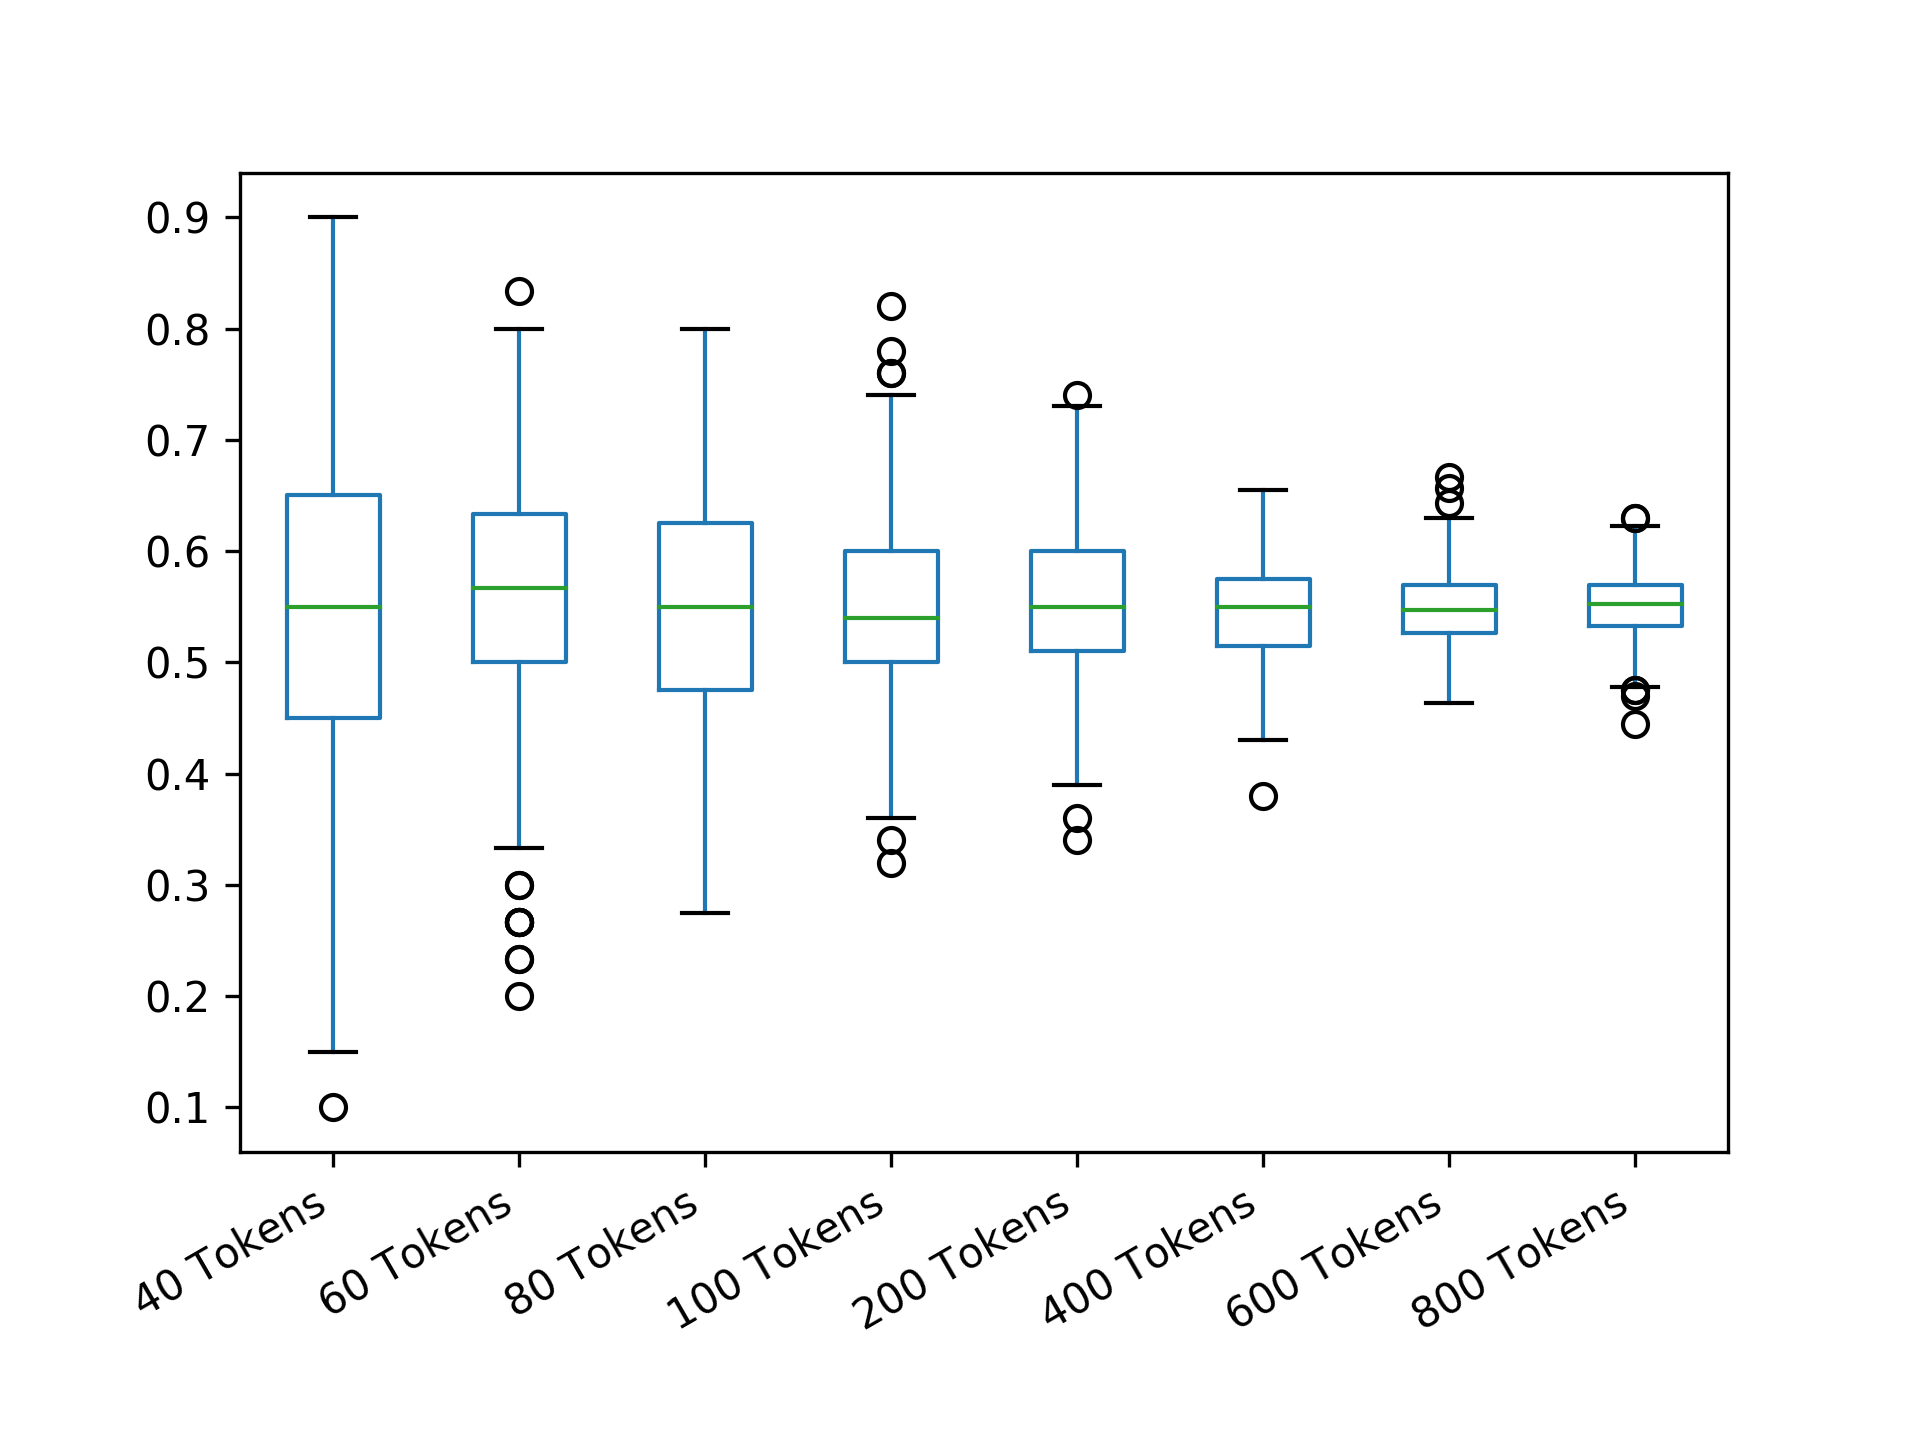

Data behind this chart, as committed beside it:
40 Tokens; 60 Tokens; 80 Tokens; 100 Tokens; 200 Tokens; 400 Tokens; 600 Tokens; 800 Tokens
0.5; 0.6333; 0.525; 0.54; 0.5; 0.515; 0.56; 0.5925
0.25; 0.6333; 0.525; 0.62; 0.64; 0.515; 0.59; 0.5125
0.5; 0.6; 0.5; 0.56; 0.61; 0.57; 0.6033; 0.555
0.5; 0.6333; 0.625; 0.7; 0.53; 0.535; 0.5267; 0.49
0.55; 0.6; 0.525; 0.56; 0.46; 0.55; 0.5133; 0.555
0.5; 0.5333; 0.55; 0.48; 0.55; 0.48; 0.5333; 0.585
0.6; 0.4667; 0.675; 0.64; 0.52; 0.485; 0.51; 0.6175
0.4; 0.4; 0.475; 0.48; 0.56; 0.605; 0.5667; 0.575
0.6; 0.3333; 0.475; 0.68; 0.69; 0.55; 0.5633; 0.55
0.7; 0.6; 0.55; 0.62; 0.56; 0.485; 0.5433; 0.53
0.5; 0.6333; 0.625; 0.6; 0.62; 0.55; 0.53; 0.525
0.55; 0.6; 0.475; 0.62; 0.64; 0.53; 0.5633; 0.5575
0.65; 0.5333; 0.55; 0.58; 0.55; 0.495; 0.55; 0.5875
0.5; 0.6667; 0.65; 0.32; 0.52; 0.58; 0.5; 0.6075
0.9; 0.6; 0.6; 0.52; 0.46; 0.625; 0.5767; 0.555
0.4; 0.5667; 0.625; 0.48; 0.54; 0.555; 0.5967; 0.575
0.6; 0.6; 0.6; 0.56; 0.59; 0.6; 0.6567; 0.5125
0.35; 0.5; 0.425; 0.42; 0.49; 0.505; 0.5967; 0.5175
0.45; 0.6333; 0.525; 0.58; 0.61; 0.59; 0.5433; 0.565
0.4; 0.5; 0.5; 0.56; 0.45; 0.5; 0.5; 0.53
0.6; 0.7; 0.6; 0.48; 0.53; 0.58; 0.53; 0.58
0.55; 0.5333; 0.575; 0.62; 0.46; 0.52; 0.5533; 0.5875
0.35; 0.4667; 0.625; 0.48; 0.62; 0.525; 0.5267; 0.575
0.65; 0.4333; 0.6; 0.56; 0.54; 0.575; 0.5033; 0.5825
0.6; 0.5; 0.575; 0.48; 0.52; 0.545; 0.5433; 0.535
0.3; 0.6333; 0.575; 0.52; 0.61; 0.58; 0.5833; 0.59
0.75; 0.6667; 0.75; 0.66; 0.63; 0.56; 0.5533; 0.575
0.55; 0.5333; 0.625; 0.48; 0.47; 0.6; 0.5333; 0.5875
0.5; 0.6; 0.375; 0.5; 0.61; 0.58; 0.61; 0.5325
0.55; 0.5; 0.4; 0.7; 0.62; 0.485; 0.5533; 0.57
0.65; 0.5333; 0.625; 0.5; 0.66; 0.515; 0.54; 0.5225
0.6; 0.5667; 0.55; 0.54; 0.54; 0.535; 0.4867; 0.54
0.5; 0.5333; 0.525; 0.7; 0.51; 0.56; 0.5967; 0.57
0.65; 0.3667; 0.425; 0.64; 0.55; 0.6; 0.6267; 0.53
0.5; 0.5333; 0.55; 0.48; 0.55; 0.53; 0.5967; 0.4975
0.45; 0.7333; 0.575; 0.62; 0.5; 0.615; 0.58; 0.585
0.7; 0.6667; 0.425; 0.54; 0.6; 0.565; 0.52; 0.55
0.65; 0.6; 0.525; 0.56; 0.49; 0.54; 0.5733; 0.54
0.65; 0.6; 0.625; 0.64; 0.65; 0.585; 0.5633; 0.575
0.7; 0.7333; 0.525; 0.44; 0.5; 0.49; 0.5833; 0.58
0.65; 0.5333; 0.475; 0.72; 0.6; 0.55; 0.5133; 0.51
0.4; 0.5333; 0.675; 0.54; 0.56; 0.55; 0.5567; 0.555
0.75; 0.5333; 0.625; 0.64; 0.61; 0.45; 0.5333; 0.5425
0.4; 0.6; 0.625; 0.56; 0.49; 0.54; 0.5333; 0.5275
0.35; 0.7333; 0.625; 0.46; 0.53; 0.545; 0.5167; 0.56
0.7; 0.5667; 0.525; 0.66; 0.41; 0.455; 0.5; 0.5225
0.75; 0.5; 0.5; 0.62; 0.58; 0.625; 0.5233; 0.5525
0.45; 0.5; 0.525; 0.52; 0.54; 0.505; 0.5533; 0.5675
0.4; 0.7; 0.475; 0.52; 0.63; 0.52; 0.5367; 0.5375
0.35; 0.6333; 0.425; 0.48; 0.52; 0.47; 0.5067; 0.5525
0.55; 0.7; 0.6; 0.5; 0.65; 0.565; 0.5767; 0.5825
0.75; 0.4667; 0.725; 0.52; 0.6; 0.555; 0.51; 0.5825
0.7; 0.2; 0.65; 0.56; 0.44; 0.57; 0.5867; 0.5225
0.85; 0.6667; 0.625; 0.54; 0.63; 0.535; 0.5133; 0.565
0.7; 0.6333; 0.6; 0.64; 0.47; 0.55; 0.5167; 0.565
0.5; 0.6333; 0.775; 0.58; 0.64; 0.545; 0.5567; 0.5725
0.6; 0.5333; 0.575; 0.68; 0.57; 0.585; 0.4933; 0.525
0.65; 0.7; 0.525; 0.56; 0.52; 0.575; 0.5767; 0.5575
0.25; 0.5; 0.575; 0.48; 0.46; 0.565; 0.5533; 0.57
0.5; 0.6333; 0.65; 0.66; 0.68; 0.535; 0.5067; 0.595
... 440 more rows
